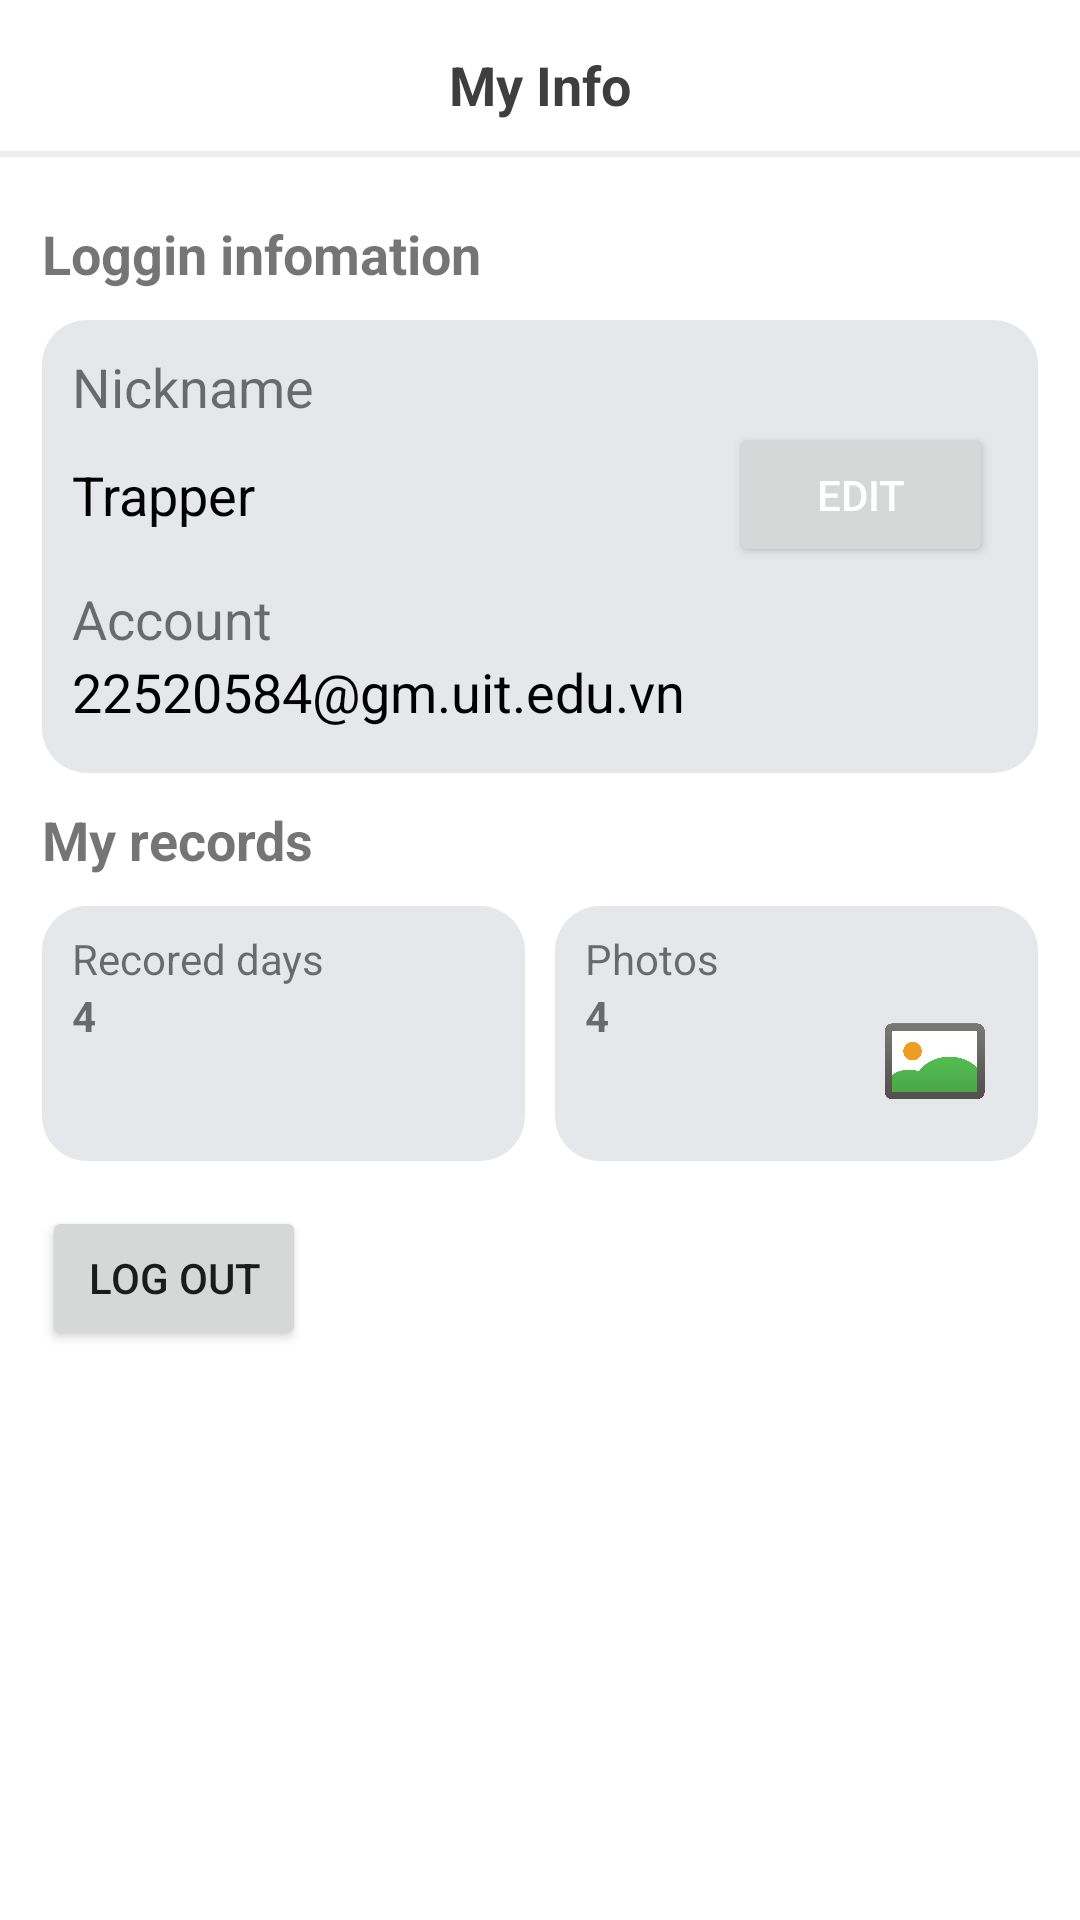

This screen was rendered from an Android layout file. Write that file and the resources it references.
<!-- AndroidManifest.xml: application theme Theme.UITime -->
<!-- res/layout/fragment_profile.xml -->
<?xml version="1.0" encoding="utf-8"?>
<LinearLayout xmlns:android="http://schemas.android.com/apk/res/android"
    xmlns:app="http://schemas.android.com/apk/res-auto"
    xmlns:tools="http://schemas.android.com/tools"
    android:id="@+id/fragment_profile"
    android:layout_width="match_parent"
    android:layout_height="match_parent"
    tools:context=".ProfileFragment"
    android:orientation="vertical">

    <TextView
        android:layout_width="match_parent"
        android:layout_height="wrap_content"
        android:gravity="center"
        android:text="My Info"
        android:textColor="#3e3e3e"
        android:textSize="18sp"
        android:textStyle="bold"
        android:layout_marginTop="16dp"
        />

    <View
        android:layout_width="match_parent"
        android:layout_height="2dp"
        android:background="#eeeeee"
        android:layout_marginVertical="10dp"
        />

    <LinearLayout
        android:layout_width="match_parent"
        android:layout_height="wrap_content"
        android:paddingHorizontal="14dp"
        android:orientation="vertical"
        >
        
        <TextView
            android:layout_width="match_parent"
            android:layout_height="wrap_content"
            android:text="Loggin infomation"
            android:textSize="18dp"
            android:textStyle="bold"
            android:layout_marginVertical="10dp"/>
        <LinearLayout
            android:layout_width="match_parent"
            android:layout_height="wrap_content"
            android:background="@drawable/bg_card"
            android:padding="10dp"
            android:orientation="vertical">
            
            <LinearLayout
                android:layout_width="match_parent"
                android:layout_height="wrap_content"
                android:orientation="vertical">

                <TextView
                    android:layout_width="match_parent"
                    android:layout_height="wrap_content"
                    android:text="Nickname"
                    android:textSize="18dp"/>

                <LinearLayout
                    android:layout_width="match_parent"
                    android:layout_height="wrap_content"
                    android:orientation="horizontal"
                    android:layout_marginBottom="5dp">

                    <TextView
                        android:id="@+id/txt_username"
                        android:layout_width="wrap_content"
                        android:layout_height="wrap_content"
                        android:text="Trapper"
                        android:layout_gravity="center"
                        android:textColor="@color/black"
                        android:textSize="18dp"/>









                    <LinearLayout
                        android:layout_width="match_parent"
                        android:layout_height="wrap_content"
                        android:orientation="vertical">
                        <Button
                            android:id="@+id/btn_openChange_Nickname"
                            android:layout_width="wrap_content"
                            android:layout_height="wrap_content"
                            android:layout_gravity="end"
                            android:layout_marginRight="5dp"
                            android:text="Edit"
                            android:textColor="@color/white" />
                    </LinearLayout>


                </LinearLayout>
            </LinearLayout>
            
            <LinearLayout
                android:layout_width="match_parent"
                android:layout_height="wrap_content"
                android:orientation="vertical">

                <TextView
                    android:layout_width="match_parent"
                    android:layout_height="wrap_content"
                    android:text="Account"
                    android:textSize="18dp"/>

                <LinearLayout
                    android:layout_width="match_parent"
                    android:layout_height="wrap_content"
                    android:orientation="horizontal"
                    android:layout_marginBottom="5dp">

                    <TextView
                        android:id="@+id/txt_email"
                        android:layout_width="wrap_content"
                        android:layout_height="wrap_content"
                        android:text="22520584@gm.uit.edu.vn"
                        android:layout_gravity="center"
                        android:textColor="@color/black"
                        android:textSize="18dp"/>
                </LinearLayout>
            </LinearLayout>

        </LinearLayout>

        
        <TextView
            android:layout_width="match_parent"
            android:layout_height="wrap_content"
            android:text="My records"
            android:textSize="18dp"
            android:textStyle="bold"
            android:layout_marginVertical="10dp"/>
        <LinearLayout
            android:layout_width="match_parent"
            android:layout_height="wrap_content"
            android:orientation="horizontal" >
            <LinearLayout
                android:layout_height="wrap_content"
                android:layout_width="0dp"
                android:layout_weight="1"
                android:orientation="vertical"
                android:layout_marginRight="5dp"
                android:background="@drawable/bg_card"
                android:paddingVertical="8dp"
                android:paddingHorizontal="10dp"
                >

                <TextView
                    android:layout_width="wrap_content"
                    android:layout_height="wrap_content"
                    android:text="Recored days"
                    android:textSize="14dp"/>
                <LinearLayout
                    android:layout_width="match_parent"
                    android:layout_height="wrap_content"
                    android:orientation="horizontal">
                    <LinearLayout
                        android:layout_width="wrap_content"
                        android:layout_height="wrap_content"
                        android:layout_weight="1">
                        <TextView
                            android:id="@+id/txt_totaldays"
                            android:layout_width="wrap_content"
                            android:layout_height="wrap_content"
                            android:text="4"
                            android:textStyle="bold"/>
                    </LinearLayout>

                    <ImageView
                        android:layout_width="50dp"
                        android:layout_height="50dp"
                        android:src="@drawable/pic_recorded_days" />
                </LinearLayout>


            </LinearLayout>
            
            <LinearLayout
                android:layout_width="0dp"
                android:layout_height="wrap_content"
                android:layout_weight="1"
                android:layout_marginLeft="5dp"
                android:background="@drawable/bg_card"
                android:paddingVertical="8dp"
                android:paddingHorizontal="10dp"
                android:orientation="vertical">
                <TextView
                    android:layout_width="wrap_content"
                    android:layout_height="wrap_content"
                    android:text="Photos"/>

                <LinearLayout
                    android:layout_width="match_parent"
                    android:layout_height="wrap_content"
                    android:orientation="horizontal">
                    <LinearLayout
                        android:layout_width="wrap_content"
                        android:layout_height="wrap_content"
                        android:layout_weight="1">
                        <TextView
                            android:id="@+id/txt_totalpics"
                            android:layout_width="wrap_content"
                            android:layout_height="wrap_content"
                            android:text="4"
                            android:textStyle="bold"/>
                    </LinearLayout>

                    <ImageView
                        android:layout_width="50dp"
                        android:layout_height="50dp"
                        android:src="@drawable/pic_photos" />
                </LinearLayout>
            </LinearLayout>

        </LinearLayout>
        <Button
            android:id="@+id/btn_logout"
            android:layout_width="wrap_content"
            android:layout_height="wrap_content"
            android:text="Log out"
            android:layout_marginTop="15dp"/>
    </LinearLayout>


</LinearLayout>
<!-- resources referenced by this layout -->
<resources>
  <color name="black">#FF000000</color>
  <color name="white">#FFFFFFFF</color>
  <!-- drawable bg_card (drawable) -->
  <?xml version="1.0" encoding="utf-8"?>
  <shape xmlns:android="http://schemas.android.com/apk/res/android">
      <solid android:color="#FFFFFF"/>
  
      <gradient
          android:startColor="#e5e7eb"
          android:endColor="#e5e7eb"
          android:angle="90"/>
  
      <padding
          android:left="10dp"
          android:top="10dp"
          android:right="10dp"
          android:bottom="10dp"/>
      <corners
          android:bottomRightRadius="15dp"
          android:bottomLeftRadius="15dp"
          android:topLeftRadius="15dp"
          android:topRightRadius="15dp"/>
  </shape>
  <!-- drawable pic_photos: png bitmap (drawable, 30312 bytes) -->
  <style name="Theme.UITime" parent="Theme.MaterialComponents.DayNight.NoActionBar">
          
          <item name="colorPrimary">@color/primary</item>
          <item name="colorPrimaryVariant">@color/light</item>
          <item name="colorOnPrimary">@color/white</item>
          
          <item name="colorSecondary">@color/secondary</item>
          <item name="colorSecondaryVariant">@color/light</item>
          <item name="colorOnSecondary">@color/black</item>
          
          <item name="android:statusBarColor">?attr/colorPrimaryVariant</item>
          
      </style>
  <color name="primary">#798F74</color>
  <color name="light">#EAE3D0</color>
  <color name="secondary">#566E54</color>
</resources>
